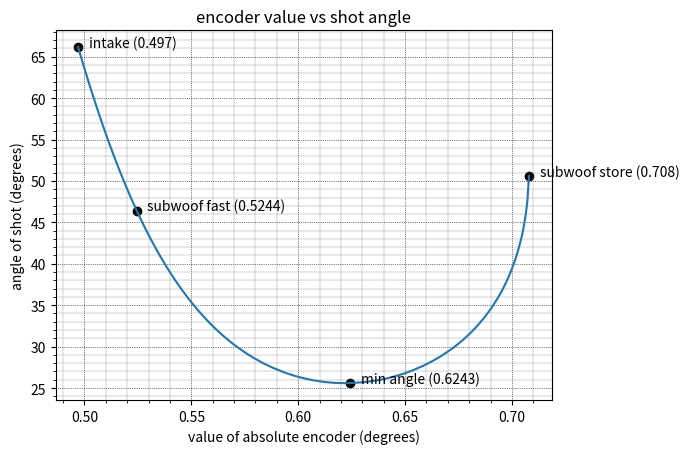

Source code (Python):
import math
import matplotlib.pyplot as plt
import pandas as pd
    
def main():
    #theta = float(input('theta: '))
    #print(shooter_angle(theta))
    graph_points() 

def graph_points():
    data = {'theta':[], 'shot angle':[], 'alpha':[], 'encoder left':[]}
    min = 87.9141869
    max = 163
    theta = min
    step = 0.25
    while theta <= max:
        data['theta'].append(theta)
        data['shot angle'].append(shooter_angle(theta)[0])
        data['alpha'].append(shooter_angle(theta)[1])
        print(theta, data['shot angle'][-1])
        theta += step

    # encpder left sub woof: .497 --> 0.707
    encoder_step = (0.708 - 0.497) / (len(data['theta'])-1)
    pos = 0.708
    for i in range(len(data['theta'])):
        data['encoder left'].append(pos)
        pos -= encoder_step

    
    plt.plot(data['encoder left'], data['shot angle'])

    #labels = ['intake', 'subwoof fast', "min angle", 'subwoof store']
    plt.scatter(0.49700000000001626, 66.14798090891051, c = 'black')
    plt.annotate('intake (0.497)', (0.49700000000001626 + 0.005, 66.14798090891051))
    
    plt.scatter(0.5244300000000144, 46.419038891096505, c = 'black')
    plt.annotate('subwoof fast (0.5244)', (0.5244300000000144 + 0.005, 46.419038891096505))

    plt.scatter(0.6243033333333399, 25.598161555783452, c = 'black')
    plt.annotate('min angle (0.6243)', (0.6243033333333399 + 0.005, 25.598161555783452))

    plt.scatter(0.708, 50.59359786181974, c = 'black')
    plt.annotate('subwoof store (0.708)', (0.708 + 0.005 ,50.59359786181974))
        
    
    plt.ylabel('angle of shot (degrees)')
    plt.xlabel('value of absolute encoder (degrees)')
    plt.title('encoder value vs shot angle')
    plt.grid(True, which='minor', linestyle='-', linewidth=0.25, color='gray')  # main grid lines
    plt.grid(True, which='major', linestyle=':', linewidth=0.5, color='black')
    plt.minorticks_on()
    plt.show()


def shooter_angle(theta):
    a = [0, 2.5]
    b = [11.153559,0]
    c = [cos(theta) * 17.671305 + 11.153559, sin(theta) * 17.671305]
    #print(c)
    
    max = 210
    min = (180/ math.pi) * math.atan((c[1] - a[1]) / (c[0]))
    
    #print(theta)
    if min < 0:
        min = 180 + min

    alpha = ((max - min) / 2) + min
    guess = math.sqrt((c[0] - (10.588640 * sin(alpha) + a[1])) ** 2 + (c[1] - (10.588640 * cos(alpha))) ** 2 )
    while int((guess * 1000)) / 1000 != 8.625:
        alpha_more = ((max - alpha) / 2) + alpha
        guess_more = math.sqrt((c[1] - (10.588640 * sin(alpha_more) + a[1])) ** 2 + (c[0] - (10.588640 * cos(alpha_more))) ** 2 )

        alpha_less = ((alpha - min) / 2) + min
        guess_less = math.sqrt((c[1] - (10.588640 * sin(alpha_less) + a[1])) ** 2 + (c[0] - (10.588640 * cos(alpha_less))) ** 2 )
        
        if math.fabs(guess_less - 8.625) < math.fabs(guess_more - 8.625):
            guess = guess_less
            alpha = alpha_less
            max = alpha_more
        else:
            guess = guess_more
            alpha = alpha_more
            min = alpha_less

        guess = math.sqrt((c[1] - (10.588640 * sin(alpha) + a[1])) ** 2 + (c[0] - (10.588640 * cos(alpha))) ** 2 )
        

    d = [10.588640 * cos(alpha), 10.588640 * sin(alpha) + 2]

    dx = math.fabs(d[0] - c[0])
    beta = (180/ math.pi) * math.acos((dx*b[0]) / (8.625 * 11.153559))

    return beta, alpha
    

def cos(theta):
    return math.cos(theta * (math.pi / 180))

def sin(theta):
     return math.sin(theta * (math.pi / 180))

if __name__ == '__main__':
    main()